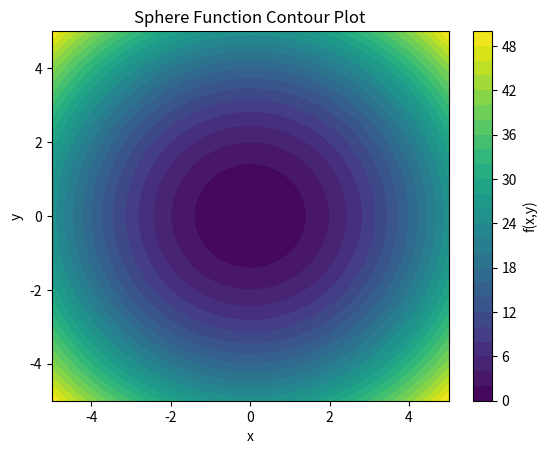
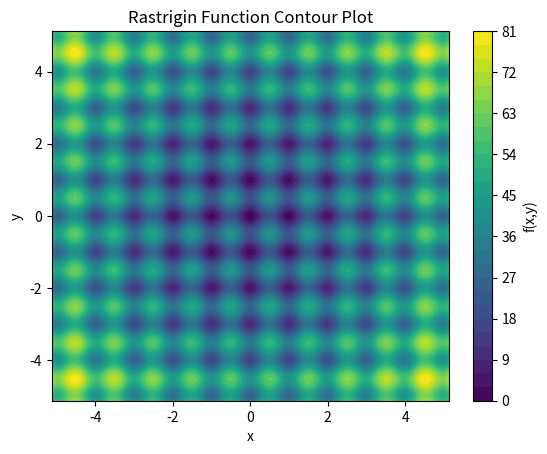
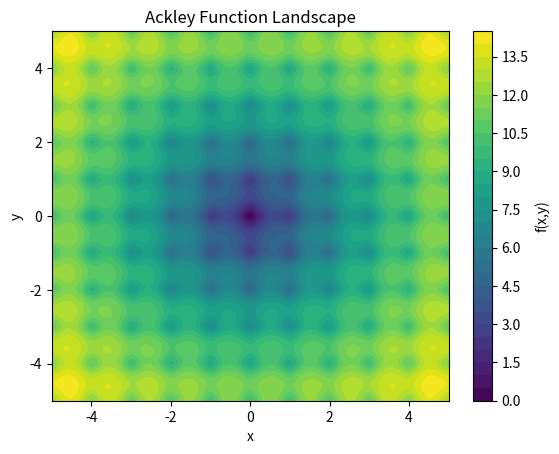
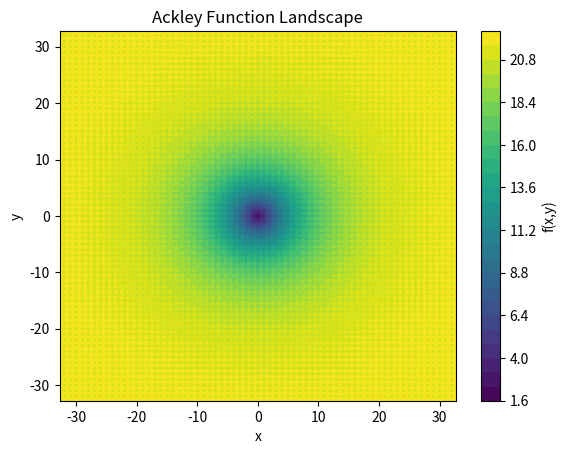

The matplotlib source for these figures, in order:
# -*- coding: utf-8 -*-
"""SI Lab_1.ipynb

**Part A**

**Q- What is search space?**

Search space is set of all posible solutions that optimization algorithm can use. The search space consists of possible (x,y) cordinates within a specified range. The function assigns score to each point and our goal is to find the lowest score point.

**Part B**
"""

import numpy as np
import matplotlib.pyplot as plt

def sphere(x,y):
  return x**2 + y**2

x= np.linspace(-5,5,200)
y= np.linspace(-5,5,200)

X,Y = np.meshgrid(x,y)
Z = sphere(X,Y)

plt.contourf(X, Y, Z, levels=30, cmap='viridis')
plt.colorbar(label='f(x,y)')
plt.xlabel('x')
plt.ylabel('y')
plt.title('Sphere Function Contour Plot')
plt.show()

def rastrigin(x, y):
    A = 10
    return 2*A + (x**2 - A*np.cos(2*np.pi*x)) + \
                 (y**2 - A*np.cos(2*np.pi*y))

x = np.linspace(-5.12, 5.12, 200)
y = np.linspace(-5.12, 5.12, 200)

X, Y = np.meshgrid(x, y)
Z = rastrigin(X, Y)

plt.contourf(X, Y, Z, levels=30, cmap='viridis')
plt.colorbar(label='f(x,y)')
plt.xlabel('x')
plt.ylabel('y')
plt.title('Rastrigin Function Contour Plot')
plt.show()

def ackley(x, y):
    return (
        -20 * np.exp(-0.2 * np.sqrt(0.5 * (x**2 + y**2)))
        - np.exp(0.5 * (
            np.cos(2*np.pi*x) +
            np.cos(2*np.pi*y)
        ))
        + np.e + 20
    )

x = np.linspace(-5, 5, 200)
y = np.linspace(-5, 5, 200)

X, Y = np.meshgrid(x, y)
Z = ackley(X, Y)

plt.contourf(X, Y, Z, levels=30, cmap='viridis')
plt.colorbar(label='f(x,y)')
plt.xlabel('x')
plt.ylabel('y')
plt.title('Ackley Function Landscape')
plt.show()

# Ackley Standard Domain Values
def ackley(x, y):
    return (
        -20 * np.exp(-0.2 * np.sqrt(0.5 * (x**2 + y**2)))
        - np.exp(0.5 * (
            np.cos(2*np.pi*x) +
            np.cos(2*np.pi*y)
        ))
        + np.e + 20
    )

x = np.linspace(-32.768, 32.768, 200)
y = np.linspace(-32.768, 32.768, 200)

X, Y = np.meshgrid(x, y)
Z = ackley(X, Y)

plt.contourf(X, Y, Z, levels=30, cmap='viridis')
plt.colorbar(label='f(x,y)')
plt.xlabel('x')
plt.ylabel('y')
plt.title('Ackley Function Landscape')
plt.show()

import random

def random_search(func,bounds, iterations = 1000):
  best_point = None
  best_score = float('inf')

  for _ in range(iterations):
    x = random.uniform(bounds[0], bounds[1])
    y = random.uniform(bounds[0], bounds[1])
    score = func(x, y)
    if score < best_score:
      best_score = score
      best_point = (x, y)

  return best_point, best_score

best_point, best_score = random_search(sphere, (-5, 5))
print('Sphere -> Best_point:', best_point, 'Best_score:', best_score)

best_point, best_score = random_search(rastrigin, (-5.12, 5.12))
print('Rastrigin -> Best_point:', best_point, 'Best_score:', best_score)
best_point, best_score = random_search(ackley, (-5, 5))
print('Ackley -> Best_point:', best_point, 'Best_score:', best_score)
best_point, best_score = random_search(ackley, (-32.768, 32.768))
print('Ackley -> Best_point:', best_point, 'Best_score:', best_score)

"""**Part D**

1. **Which function did Random Search solve best? Why?**

Sphere was solved best because it found score at (0, 0) and the function has a smooth, simple bowl shaped plot. There were no many local minima to confuse random search.

2. **Which function did Random Search struggle with the most?**

Rastrigin was the most difficult because it found the best score at (1,1). Random search did not move intelligently to the desired region, because it has many pockets so it can find local minima without finding global one.

3. **What if iterations increase from 1,000 to 10,000?**

More iterations would generally improve it because of randomly selected points has a higher chance of sampling close to global minimum

4. **What is the main weakness of Random Search?**

It searches blindly, randomly choose points and not learning from previous results leads to bad evaluation missing global minima, stuck to good but non optimal point and need more iterations for difficult landscape.
"""
